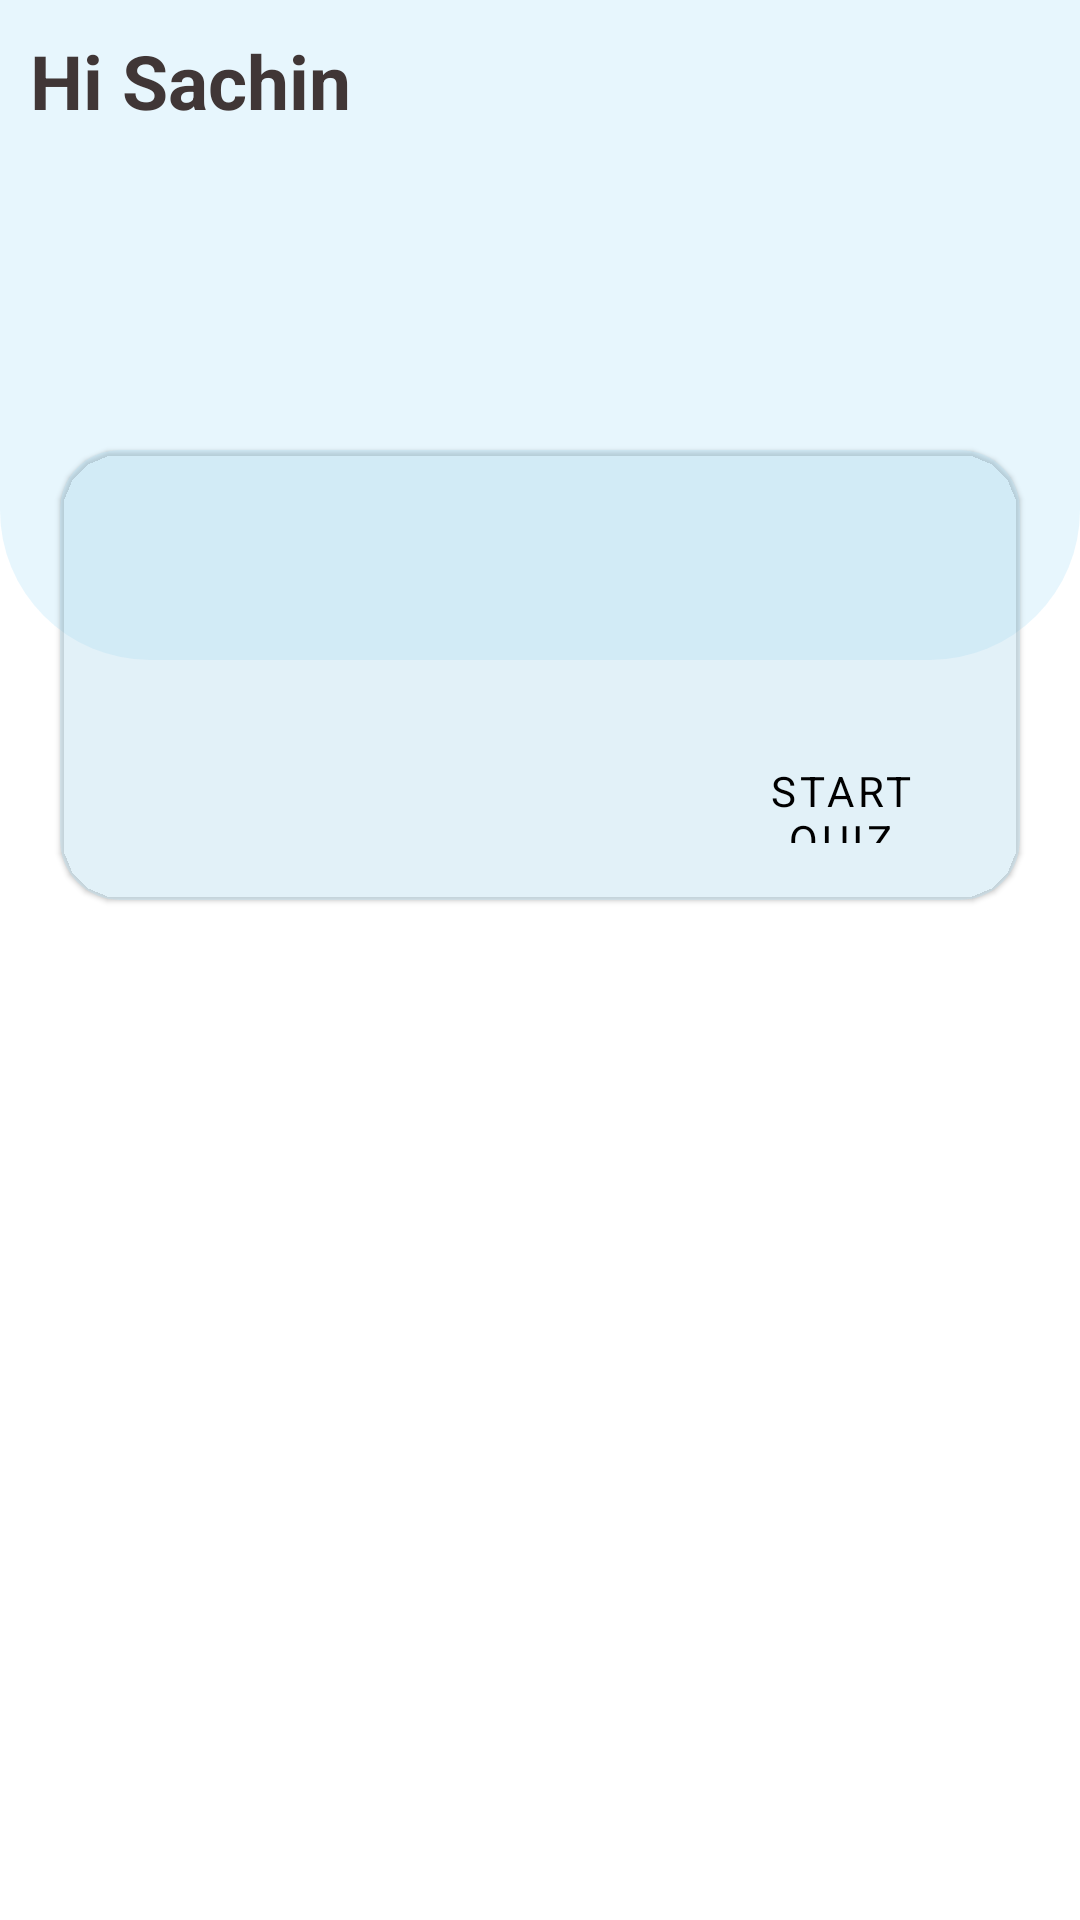

Android layout source for this screen:
<!-- AndroidManifest.xml: application theme Theme.Decode -->
<!-- res/layout/activity_main_screen.xml -->
<?xml version="1.0" encoding="utf-8"?>
<androidx.constraintlayout.widget.ConstraintLayout xmlns:android="http://schemas.android.com/apk/res/android"
    xmlns:app="http://schemas.android.com/apk/res-auto"
    xmlns:tools="http://schemas.android.com/tools"
    android:layout_width="match_parent"
    android:layout_height="match_parent"
    tools:context=".MainScreen">
    <LinearLayout
        android:id="@+id/linearLayout"
        android:layout_width="match_parent"
        android:layout_height="220dp"
        android:background="@drawable/circular_main"
        app:layout_constraintEnd_toEndOf="parent"
        app:layout_constraintStart_toStartOf="parent"
        app:layout_constraintTop_toTopOf="parent">
        <TextView
            android:layout_width="wrap_content"
            android:layout_height="wrap_content"
            android:fontFamily="sans-serif"
            android:text="Hi Sachin"
            android:textColor="#403636"
            android:textSize="25sp"
            android:textStyle="bold" />
    </LinearLayout>
    <com.google.android.material.card.MaterialCardView
        android:id="@+id/materialCardView"
        android:layout_width="320dp"
        android:layout_height="150dp"
        android:layout_marginTop="150dp"
        app:cardCornerRadius="20dp"
        app:cardElevation="1dp"
        app:layout_constraintEnd_toEndOf="parent"
        app:layout_constraintStart_toStartOf="parent"
        app:layout_constraintTop_toTopOf="parent"
        app:cardBackgroundColor="#5BBBE6FA"
        app:strokeColor="@color/black">
        <ImageView
            android:layout_width="200dp"
            android:layout_height="match_parent"
            android:src="@drawable/quiz" />
        <Button
            android:id="@+id/button_start"
            android:layout_width="80dp"
            android:layout_height="35dp"
            android:layout_marginStart="220dp"
            android:layout_marginLeft="220dp"
            android:layout_marginTop="100dp"
            android:textColor="@color/black"
            style="@style/Widget.MaterialComponents.Button.TextButton"
            android:fontFamily="sans-serif"
            android:text="Start Quiz" />
    </com.google.android.material.card.MaterialCardView>

    <LinearLayout
        android:layout_width="match_parent"
        app:layout_constraintTop_toBottomOf="@id/materialCardView"
        android:layout_marginTop="20dp"
        app:layout_constraintStart_toEndOf="parent"
        app:layout_constraintEnd_toStartOf="parent"
        android:layout_height="150dp"


        />



</androidx.constraintlayout.widget.ConstraintLayout>
<!-- resources referenced by this layout -->
<resources>
  <!-- drawable circular_main (drawable) -->
  <?xml version="1.0" encoding="utf-8"?>
  <selector xmlns:android="http://schemas.android.com/apk/res/android">
  
      <item>
          <shape>
              <solid
                  android:color="#5BBBE6FA"
                  ></solid>
              <padding
                  android:top="10dp"
                  android:right="10dp"
                  android:left="10dp"
                  android:bottom="10dp"
                  ></padding>
              <corners
                  android:bottomRightRadius="50dp"
                  android:bottomLeftRadius="50dp"
                  ></corners>
          </shape>
  
      </item>
  </selector>
  <style name="Theme.Decode" parent="Theme.MaterialComponents.DayNight.DarkActionBar">
          
          <item name="colorPrimary">@color/purple_500</item>
          <item name="colorPrimaryVariant">@color/purple_700</item>
          <item name="colorOnPrimary">@color/white</item>
          
          <item name="colorSecondary">@color/teal_200</item>
          <item name="colorSecondaryVariant">@color/teal_700</item>
          <item name="colorOnSecondary">@color/black</item>
          
          <item name="android:statusBarColor" tools:targetApi="l">?attr/colorPrimaryVariant</item>
          
      </style>
  <!-- not gathered from this repository: default colours our renderer supplied (Android Studio template values) -->
  <color name="purple_500">#FF6200EE</color>
  <color name="purple_700">#FF3700B3</color>
  <color name="teal_200">#FF03DAC5</color>
  <color name="teal_700">#FF018786</color>
  <color name="black">#FF000000</color>
  <color name="white">#FFFFFFFF</color>
</resources>
